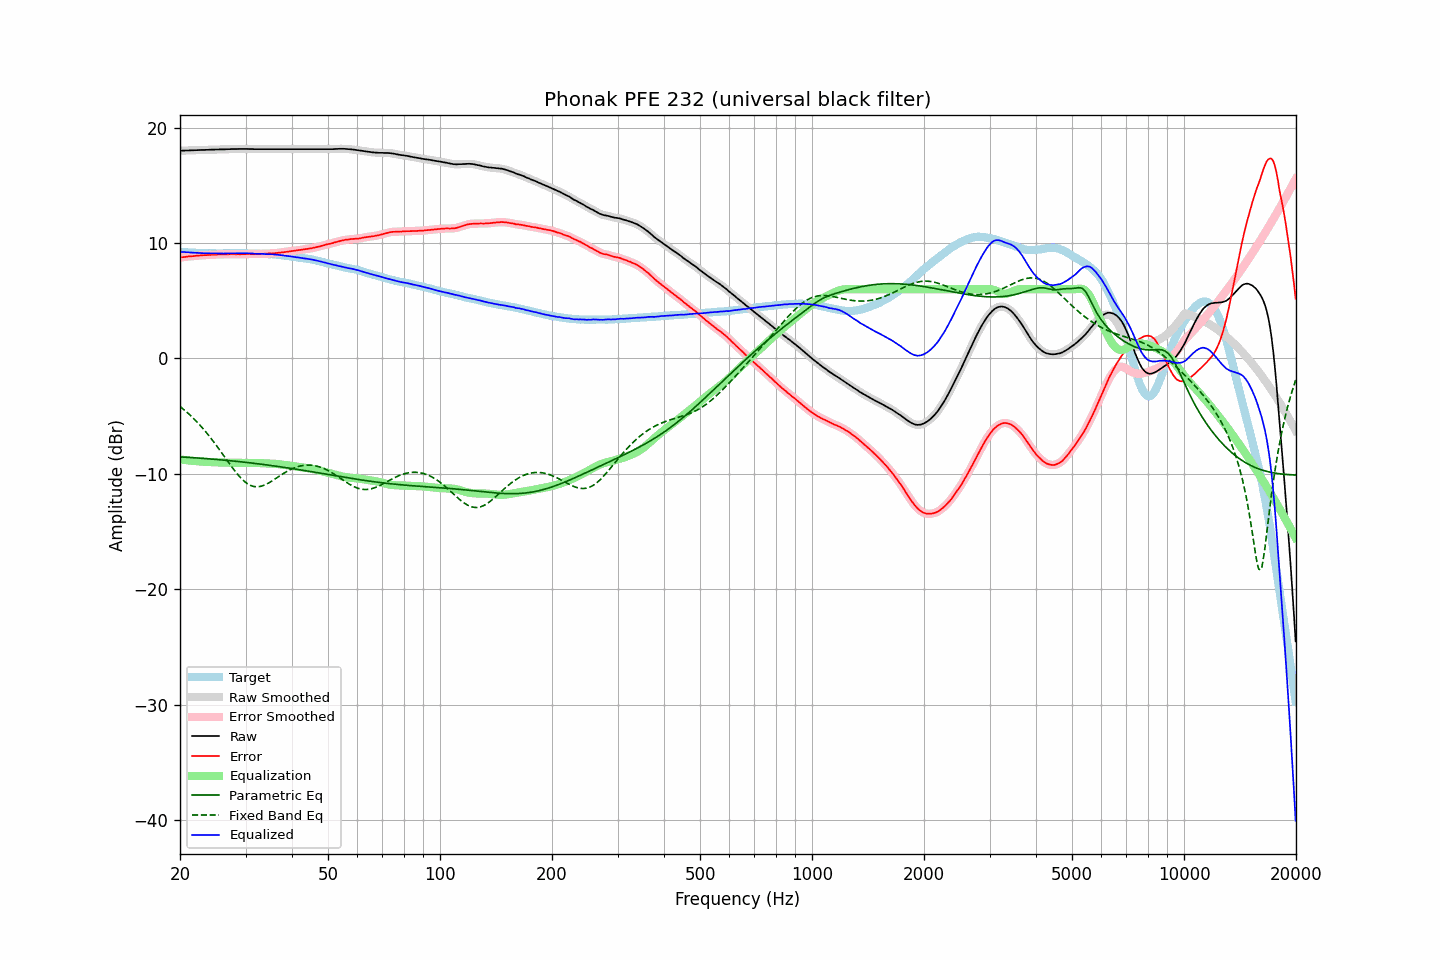

Values plotted in this chart, from the file beside it:
frequency, raw, error, smoothed, error_smoothed, equalization, parametric_eq, fixed_band_eq, equalized_raw, equalized_smoothed, target
20.00, 18.01, 8.75, 18.01, 8.75, -8.75, -8.53, -4.16, 9.26, 9.26, 9.26
20.20, 18.02, 8.77, 18.02, 8.77, -8.77, -8.54, -4.27, 9.25, 9.25, 9.25
20.40, 18.02, 8.78, 18.02, 8.79, -8.79, -8.55, -4.38, 9.23, 9.23, 9.24
20.61, 18.03, 8.80, 18.03, 8.80, -8.80, -8.55, -4.50, 9.22, 9.22, 9.23
20.81, 18.03, 8.82, 18.03, 8.82, -8.82, -8.56, -4.62, 9.21, 9.21, 9.21
21.02, 18.04, 8.84, 18.04, 8.84, -8.83, -8.57, -4.75, 9.20, 9.20, 9.20
21.23, 18.04, 8.85, 18.04, 8.85, -8.85, -8.58, -4.87, 9.19, 9.19, 9.18
21.44, 18.05, 8.85, 18.05, 8.86, -8.86, -8.59, -5.01, 9.18, 9.18, 9.19
21.66, 18.05, 8.87, 18.05, 8.87, -8.88, -8.60, -5.14, 9.17, 9.17, 9.17
21.87, 18.06, 8.89, 18.06, 8.89, -8.89, -8.61, -5.28, 9.17, 9.17, 9.17
22.09, 18.06, 8.91, 18.06, 8.90, -8.90, -8.62, -5.42, 9.16, 9.16, 9.15
22.31, 18.07, 8.92, 18.07, 8.92, -8.91, -8.63, -5.57, 9.15, 9.15, 9.15
22.54, 18.07, 8.93, 18.07, 8.93, -8.93, -8.64, -5.72, 9.14, 9.15, 9.14
22.76, 18.08, 8.94, 18.08, 8.94, -8.94, -8.65, -5.87, 9.14, 9.14, 9.14
22.99, 18.08, 8.95, 18.08, 8.95, -8.95, -8.66, -6.03, 9.13, 9.13, 9.13
23.22, 18.08, 8.96, 18.08, 8.95, -8.96, -8.67, -6.19, 9.12, 9.13, 9.12
23.45, 18.09, 8.96, 18.09, 8.96, -8.96, -8.68, -6.35, 9.12, 9.12, 9.13
23.69, 18.09, 8.97, 18.09, 8.97, -8.97, -8.69, -6.52, 9.12, 9.12, 9.12
23.92, 18.10, 8.99, 18.10, 8.98, -8.98, -8.70, -6.70, 9.12, 9.12, 9.11
24.16, 18.10, 8.98, 18.10, 8.99, -8.99, -8.71, -6.87, 9.11, 9.12, 9.12
24.40, 18.11, 8.99, 18.11, 8.99, -8.99, -8.72, -7.05, 9.12, 9.11, 9.12
24.65, 18.11, 8.99, 18.11, 8.99, -9.00, -8.74, -7.24, 9.11, 9.11, 9.12
24.89, 18.12, 9.00, 18.12, 9.00, -9.00, -8.75, -7.42, 9.11, 9.11, 9.12
25.14, 18.12, 9.01, 18.12, 9.01, -9.01, -8.76, -7.61, 9.11, 9.11, 9.11
25.39, 18.12, 9.01, 18.12, 9.02, -9.01, -8.77, -7.80, 9.11, 9.11, 9.10
25.65, 18.13, 9.03, 18.12, 9.02, -9.02, -8.78, -7.99, 9.11, 9.11, 9.10
25.91, 18.13, 9.03, 18.13, 9.02, -9.02, -8.80, -8.19, 9.11, 9.11, 9.10
26.16, 18.13, 9.02, 18.13, 9.02, -9.03, -8.81, -8.39, 9.10, 9.10, 9.11
26.43, 18.14, 9.03, 18.14, 9.03, -9.03, -8.82, -8.58, 9.11, 9.10, 9.11
26.69, 18.14, 9.03, 18.14, 9.03, -9.03, -8.84, -8.78, 9.10, 9.11, 9.11
26.96, 18.15, 9.04, 18.15, 9.04, -9.04, -8.85, -8.97, 9.11, 9.11, 9.11
27.23, 18.15, 9.04, 18.15, 9.04, -9.04, -8.86, -9.17, 9.11, 9.11, 9.11
27.50, 18.16, 9.05, 18.16, 9.05, -9.04, -8.88, -9.36, 9.12, 9.11, 9.11
27.77, 18.16, 9.04, 18.16, 9.04, -9.04, -8.89, -9.55, 9.12, 9.11, 9.12
28.05, 18.16, 9.04, 18.16, 9.04, -9.04, -8.90, -9.73, 9.12, 9.12, 9.11
28.33, 18.16, 9.04, 18.16, 9.04, -9.04, -8.92, -9.90, 9.12, 9.12, 9.12
28.62, 18.17, 9.05, 18.17, 9.04, -9.04, -8.93, -10.07, 9.13, 9.12, 9.12
28.90, 18.17, 9.04, 18.17, 9.04, -9.04, -8.95, -10.23, 9.13, 9.13, 9.13
29.19, 18.17, 9.04, 18.17, 9.04, -9.04, -8.96, -10.38, 9.13, 9.13, 9.13
29.48, 18.17, 9.04, 18.17, 9.04, -9.04, -8.98, -10.52, 9.13, 9.13, 9.13
29.78, 18.17, 9.04, 18.17, 9.04, -9.04, -8.99, -10.65, 9.12, 9.13, 9.13
30.08, 18.17, 9.04, 18.17, 9.05, -9.04, -9.01, -10.76, 9.12, 9.12, 9.12
30.38, 18.17, 9.06, 18.17, 9.05, -9.05, -9.02, -10.86, 9.12, 9.12, 9.11
30.68, 18.16, 9.05, 18.16, 9.05, -9.05, -9.04, -10.94, 9.11, 9.11, 9.11
30.99, 18.16, 9.05, 18.16, 9.05, -9.05, -9.06, -11.01, 9.11, 9.11, 9.11
31.30, 18.16, 9.05, 18.15, 9.05, -9.05, -9.07, -11.06, 9.11, 9.10, 9.11
31.61, 18.15, 9.04, 18.15, 9.05, -9.05, -9.09, -11.10, 9.09, 9.10, 9.11
31.93, 18.15, 9.07, 18.15, 9.06, -9.06, -9.11, -11.12, 9.09, 9.09, 9.08
32.24, 18.15, 9.06, 18.15, 9.06, -9.06, -9.12, -11.13, 9.09, 9.09, 9.09
32.57, 18.15, 9.07, 18.15, 9.07, -9.07, -9.14, -11.11, 9.08, 9.08, 9.08
32.89, 18.15, 9.07, 18.15, 9.07, -9.07, -9.16, -11.09, 9.08, 9.08, 9.08
33.22, 18.15, 9.07, 18.15, 9.07, -9.08, -9.18, -11.05, 9.07, 9.07, 9.07
33.55, 18.15, 9.08, 18.15, 9.08, -9.08, -9.19, -11.01, 9.06, 9.06, 9.07
33.89, 18.15, 9.09, 18.15, 9.09, -9.09, -9.21, -10.95, 9.06, 9.06, 9.06
34.23, 18.15, 9.10, 18.15, 9.10, -9.09, -9.23, -10.88, 9.05, 9.05, 9.05
34.57, 18.15, 9.11, 18.15, 9.11, -9.10, -9.25, -10.80, 9.05, 9.05, 9.04
34.92, 18.15, 9.12, 18.15, 9.11, -9.11, -9.27, -10.73, 9.04, 9.04, 9.03
35.27, 18.15, 9.10, 18.15, 9.11, -9.12, -9.29, -10.64, 9.03, 9.03, 9.05
35.62, 18.15, 9.12, 18.15, 9.12, -9.12, -9.30, -10.55, 9.02, 9.02, 9.02
35.97, 18.15, 9.13, 18.15, 9.13, -9.13, -9.32, -10.46, 9.01, 9.01, 9.02
... 635 more rows
